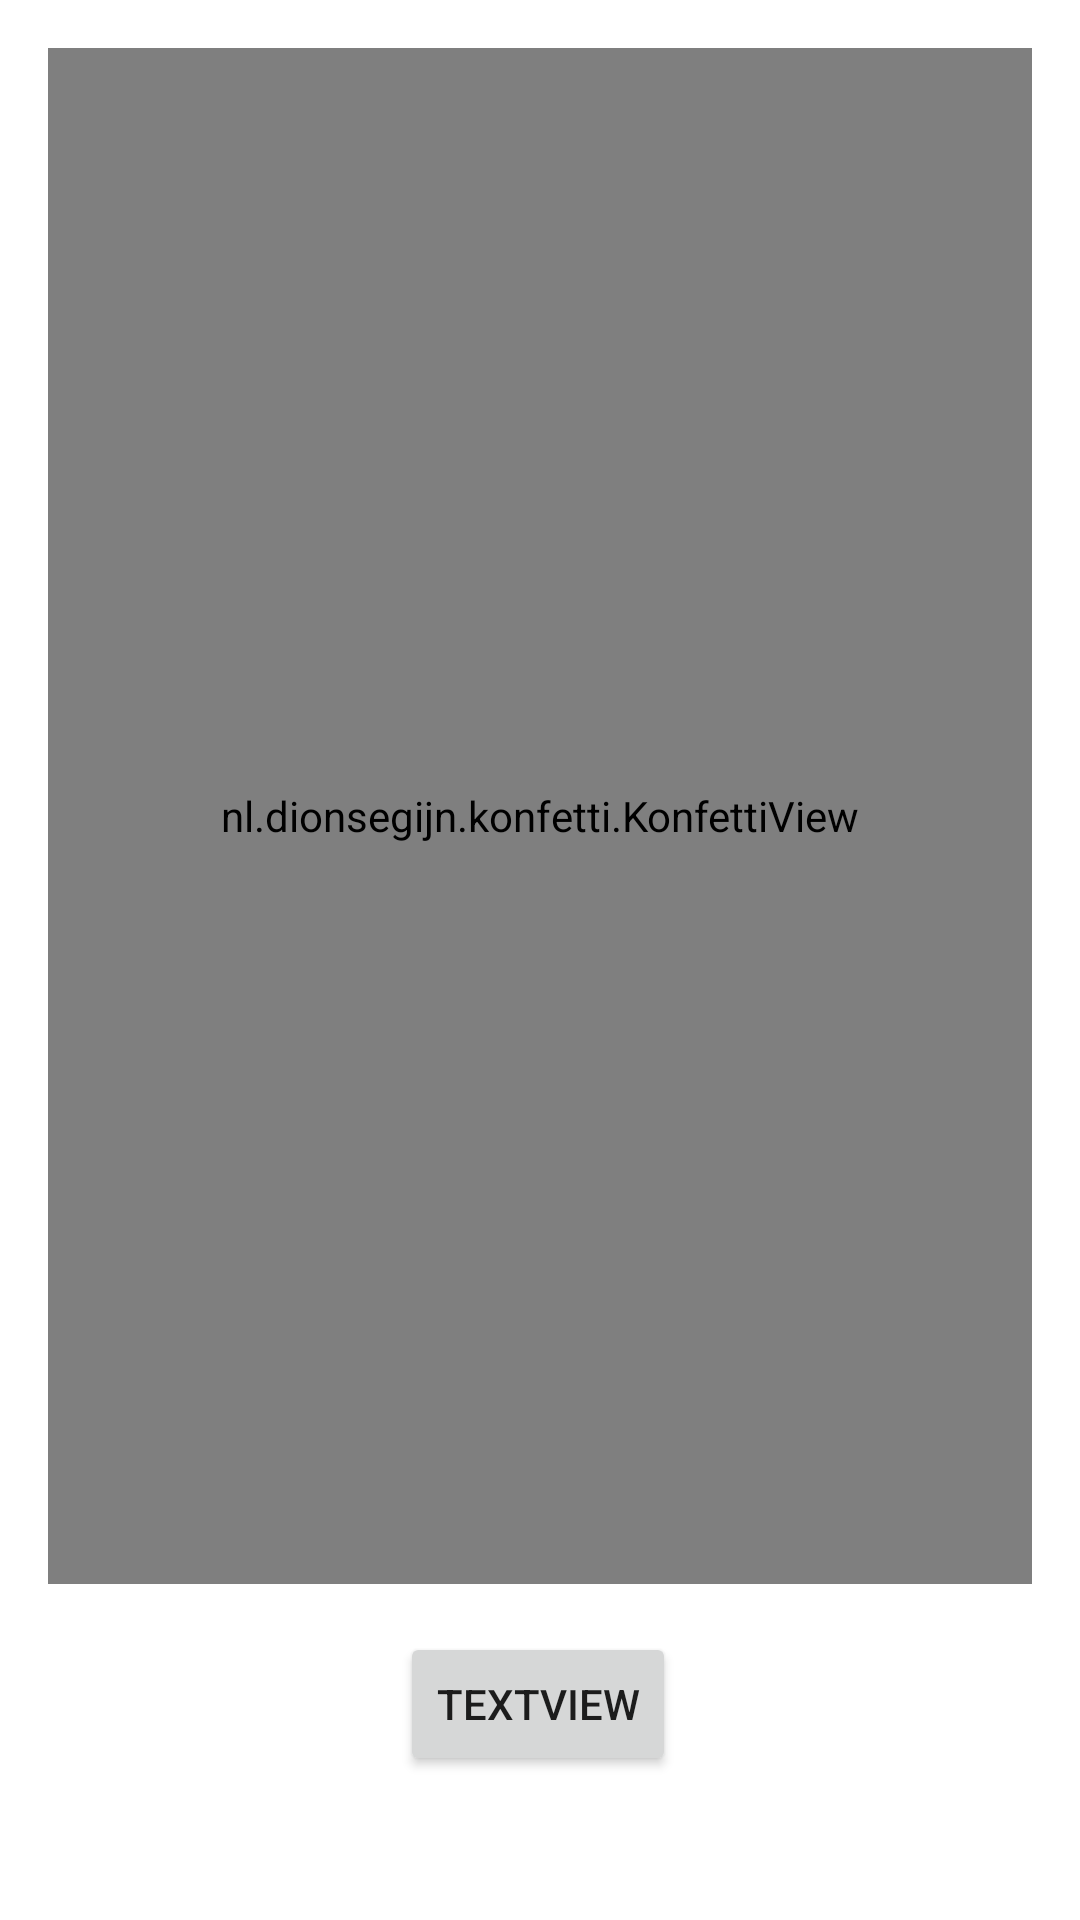

Produce the Android XML layout that renders to this screen, including the resource entries it uses.
<!-- AndroidManifest.xml: application theme Theme.V1Bussen -->
<!-- res/layout/activity_correct.xml -->
<?xml version="1.0" encoding="utf-8"?>
<androidx.constraintlayout.widget.ConstraintLayout xmlns:android="http://schemas.android.com/apk/res/android"
    xmlns:app="http://schemas.android.com/apk/res-auto"
    xmlns:tools="http://schemas.android.com/tools"
    android:layout_width="match_parent"
    android:layout_height="match_parent"
    tools:context=".CorrectActivity">


    <nl.dionsegijn.konfetti.KonfettiView
        android:id="@+id/viewKonfetti"
        android:layout_width="0dp"
        android:layout_height="0dp"
        android:layout_margin="16dp"
        app:layout_constraintBottom_toTopOf="@id/winButton"
        app:layout_constraintEnd_toEndOf="parent"
        app:layout_constraintStart_toStartOf="parent"
        app:layout_constraintTop_toTopOf="parent"
        tools:ignore="MissingConstraints">

    </nl.dionsegijn.konfetti.KonfettiView>

    <Button
        android:id="@+id/winButton"
        android:layout_width="wrap_content"
        android:layout_height="wrap_content"
        android:text="@string/textview"
        app:layout_constraintBottom_toBottomOf="parent"
        app:layout_constraintEnd_toEndOf="parent"
        app:layout_constraintHorizontal_bias="0.498"
        app:layout_constraintStart_toStartOf="parent"
        app:layout_constraintTop_toTopOf="parent"
        app:layout_constraintVertical_bias="0.919" />
</androidx.constraintlayout.widget.ConstraintLayout>
<!-- resources referenced by this layout -->
<resources>
  <string name="textview">TextView</string>
  <style name="Theme.V1Bussen" parent="Theme.MaterialComponents.DayNight.DarkActionBar">
          
          <item name="colorPrimary">@color/purple_500</item>
          <item name="colorPrimaryVariant">@color/purple_700</item>
          <item name="colorOnPrimary">@color/white</item>
          
          <item name="colorSecondary">@color/teal_200</item>
          <item name="colorSecondaryVariant">@color/teal_700</item>
          <item name="colorOnSecondary">@color/black</item>
          
          <item name="android:statusBarColor" tools:targetApi="l">?attr/colorPrimaryVariant</item>
          
      </style>
  <!-- not gathered from this repository: default colours our renderer supplied (Android Studio template values) -->
  <color name="purple_500">#FF6200EE</color>
  <color name="purple_700">#FF3700B3</color>
  <color name="teal_200">#FF03DAC5</color>
  <color name="teal_700">#FF018786</color>
  <color name="black">#FF000000</color>
  <color name="white">#FFFFFFFF</color>
</resources>
